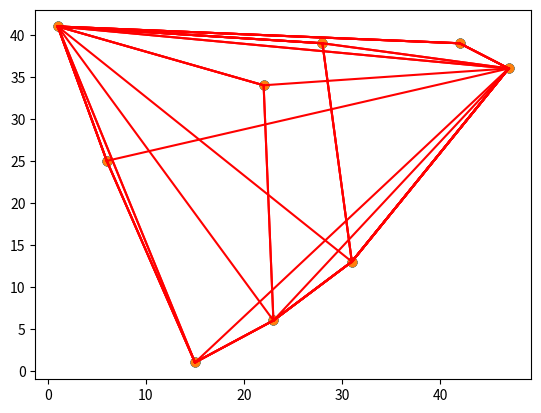

Here is the Python script that generated this plot:
from matplotlib import pyplot as plt
from random import randint

def create_points(ct, min=0, max=50):
    return [[randint(min, max), randint(min, max)] for _ in range(ct)]

def scatter_plot(coords, convex_hull=None):
    xs, ys = zip(*coords)
    plt.scatter(xs, ys)

    if convex_hull is not None:
        for i in range(len(convex_hull)):
            c0 = convex_hull[i]
            c1 = convex_hull[(i + 1) % len(convex_hull)]
            plt.plot((c0[0], c1[0]), (c0[1], c1[1]), 'r')
    
    plt.show()

def orientation(p, q, r):
    val = (q[1] - p[1]) * (r[0] - q[0]) - (q[0] - p[0]) * (r[1] - q[1])
    if val == 0:
        return 0  # Collinear
    return 1 if val > 0 else 2  # Clockwise or Counterclockwise

def monotone_chain(points, show_progress=False):
    n = len(points)
    if n < 3:
        print("Convex hull not possible with less than 3 points.")
        return None

    points.sort()  # Sort points lexicographically

    upper_hull = []
    for p in points:
        while len(upper_hull) >= 2 and orientation(upper_hull[-2], upper_hull[-1], p) != 1:
            upper_hull.pop()
        upper_hull.append(p)

        if show_progress:
            scatter_plot(points, upper_hull)

    lower_hull = []
    for p in reversed(points):
        while len(lower_hull) >= 2 and orientation(lower_hull[-2], lower_hull[-1], p) != 1:
            lower_hull.pop()
        lower_hull.append(p)

        if show_progress:
            scatter_plot(points, lower_hull)

    convex_hull = upper_hull[:-1] + lower_hull[:-1]

    if show_progress:
        scatter_plot(points, convex_hull)

    return convex_hull

# Example usage
pts = create_points(10)
print("Points:", pts)
convex_hull = monotone_chain(pts, show_progress=True)
print("Convex Hull:", convex_hull)
scatter_plot(pts, convex_hull)
